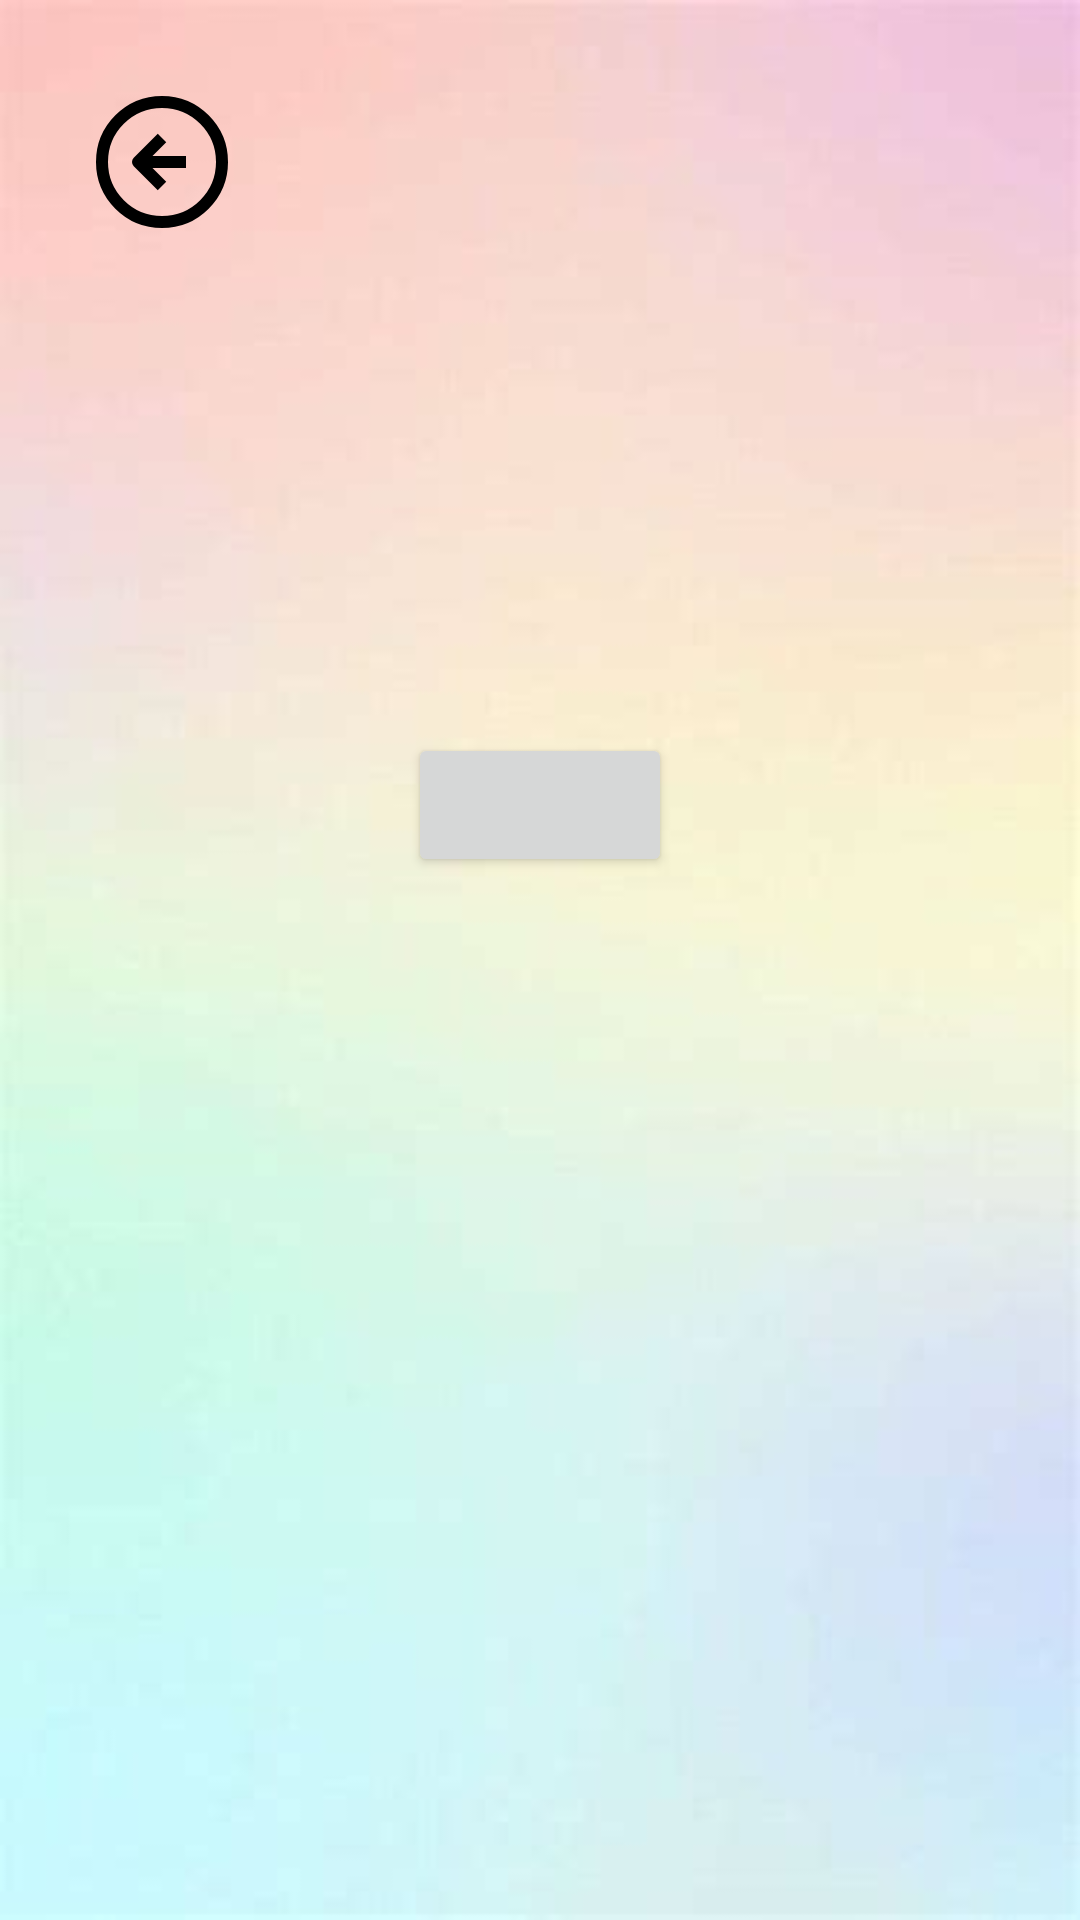

Here is an Android app screen rendered from its layout file. Give the layout XML and the strings, colors and styles it references.
<!-- AndroidManifest.xml: application theme Theme.Default -->
<!-- res/layout/fragment_user_profile.xml -->
<RelativeLayout xmlns:android="http://schemas.android.com/apk/res/android"
    android:layout_width="match_parent"
    android:layout_height="match_parent"
    android:background="@drawable/background_user"
    android:padding="16dp">

    <ImageView
        android:id="@+id/fragment_profile_back"
        android:layout_width="48dp"
        android:layout_height="48dp"
        android:layout_marginStart="14dp"
        android:layout_marginTop="14dp"
        android:background="?android:attr/selectableItemBackgroundBorderless"
        android:src="@drawable/back" />

    
    <ImageView
        android:id="@+id/userIcon"
        android:layout_width="100dp"
        android:layout_height="100dp"
        android:layout_centerHorizontal="true"
        android:layout_marginTop="40dp" />

    <TextView
        android:id="@+id/UserName"
        android:layout_width="wrap_content"
        android:layout_height="wrap_content"
        android:layout_below="@+id/userIcon"
        android:layout_centerHorizontal="true"
        android:layout_marginTop="8dp"
        android:textSize="18sp" />

    <ListView
        android:id="@+id/listView"
        android:layout_width="wrap_content"
        android:layout_height="wrap_content"
        android:layout_below="@+id/UserName"
        android:layout_marginBottom="40dp"
        android:divider="@android:color/darker_gray"
        android:dividerHeight="1dp"
        android:fadingEdge="vertical"
        android:padding="8dp" />

    <Button
        android:id="@+id/logout"
        android:layout_width="wrap_content"
        android:layout_height="wrap_content"
        android:layout_below="@+id/listView"
        android:layout_centerHorizontal="true" />
</RelativeLayout>
<!-- resources referenced by this layout -->
<resources>
  <!-- drawable back: png bitmap (drawable, 24852 bytes) -->
  <!-- drawable background_user: png bitmap (drawable, 53683 bytes) -->
  <style name="Theme.Default" parent="Theme.MaterialComponents.DayNight.NoActionBar">
          <item name="colorPrimary">@color/teal_200</item>
          <item name="colorPrimaryVariant">@color/black</item>
          <item name="android:windowTranslucentStatus">true</item>
          <item name="android:windowTranslucentNavigation">true</item>
  
          <item name="colorOnPrimary">@color/white</item>
          <item name="colorSecondary">#87CFFF</item>
          <item name="colorSecondaryVariant">@color/teal_700</item>
          <item name="colorOnSecondary">@color/black</item>
      </style>
  <color name="teal_200">#FF03DAC5</color>
  <color name="black">#FF000000</color>
  <color name="white">#FFFFFFFF</color>
  <color name="teal_700">#FF018786</color>
</resources>
